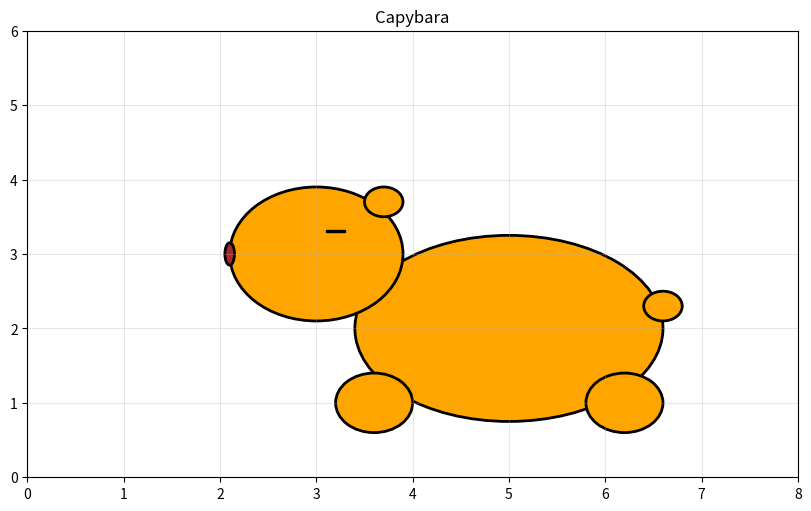

This figure's Python source:
import matplotlib.pyplot as plt
import matplotlib.patches as patches

fig, ax = plt.subplots(figsize=(8, 5), layout="constrained")

def create_ellipce(x, y, w, h):
    return patches.Ellipse((x, y), w, h, linewidth=2, edgecolor='black', facecolor='orange')

body = create_ellipce(5, 2, 3.2, 2.5)
ax.add_patch(body)

head = create_ellipce(3, 3, 1.8, 1.8)
ax.add_patch(head)

foot = create_ellipce(3.6, 1, 0.8, 0.8)
ax.add_patch(foot)

foot = create_ellipce(6.2, 1, 0.8, 0.8)
ax.add_patch(foot)

ear = create_ellipce(3.7, 3.7, 0.4, 0.4)
ax.add_patch(ear)

eye = patches.Rectangle((3.1, 3.3), 0.2, 0.02, color='black')
ax.add_patch(eye)

nose = patches.Ellipse((2.1, 3), 0.1, 0.3, linewidth=2, edgecolor='black', facecolor='brown')
ax.add_patch(nose)

tail = create_ellipce(6.6, 2.3, 0.4, 0.4)
ax.add_patch(tail)

ax.set_xlim(0, 8)
ax.set_ylim(0, 6)
plt.title("Capybara")
plt.grid(True, alpha=0.3)
plt.show()